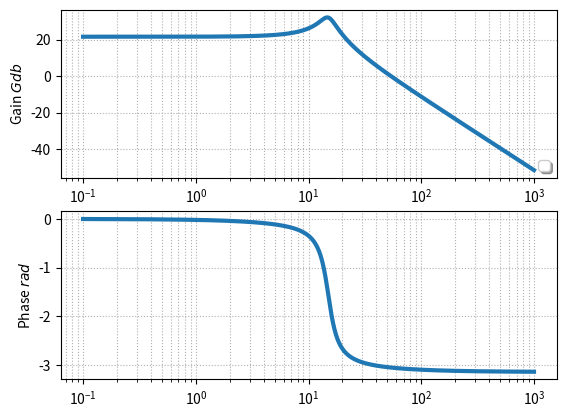

The matplotlib source for this figure:
import matplotlib.pyplot as plt
import numpy as np


omega=np.linspace(0.1,1000,10000)

K,E0,tau,om0 = 12,1,1,15
z=0.15

plt.subplot(2,1,1)
plt.plot(omega,
         20.*np.log10(K)-10.*np.log10((1-((omega*omega)/(om0*om0)))**2+4*z*z*((omega*omega)/(om0*om0))),
         linewidth=3)
plt.ylabel("Gain $Gdb$")
plt.xlabel("Pulsation $\\omega$")
plt.grid(True, which="both", linestyle="dotted")
plt.legend(loc='lower right', fancybox=True, shadow=True, prop=dict(size=10))
plt.semilogx()

plt.subplot(2,1,2)
plt.plot(omega,
         -np.arctan2((2*z*omega/om0),(1-((omega*omega)/(om0*om0)))),
          linewidth=3)
plt.ylabel("Phase $rad$")
plt.grid(True, which="both", linestyle="dotted")
#plt.legend(loc='lower right', fancybox=True, shadow=True, prop=dict(size=10))
plt.semilogx()
plt.show()


